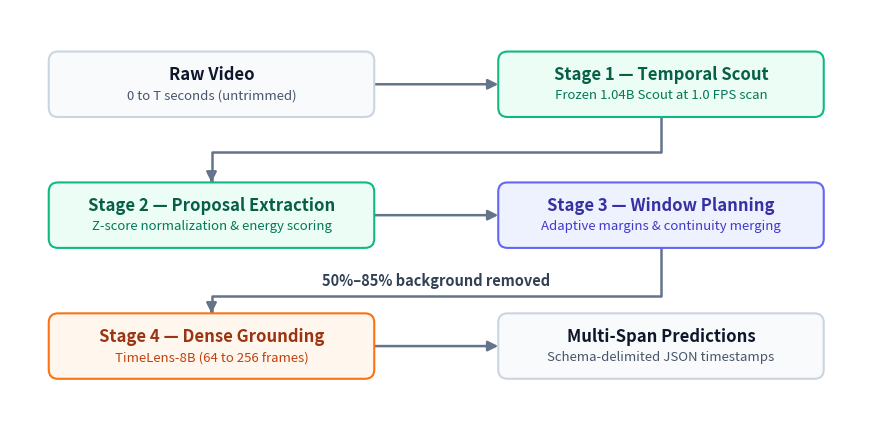

Here is the Python script that generated this plot: (Note: this script raises an exception after producing the figure.)
#!/usr/bin/env python3
"""
Generate publication-quality overview diagram for ScoutTG (Stage 1-4).
"""

import matplotlib.pyplot as plt
import matplotlib.patches as patches
import os

def generate_pipeline_diagram(output_paths):
    plt.rcParams.update({
        'font.size': 11,
        'font.family': 'sans-serif',
        'figure.dpi': 300,
    })

    fig, ax = plt.subplots(figsize=(11.0, 5.4))
    ax.set_xlim(0, 1100)
    ax.set_ylim(0, 540)
    ax.axis('off')

    def draw_box(x, y, w, h, title, subtitle, box_color, border_color, title_color='#111827', subtitle_color='#374151'):
        box = patches.FancyBboxPatch(
            (x, y), w, h,
            boxstyle="round,pad=0,rounding_size=12",
            facecolor=box_color,
            edgecolor=border_color,
            linewidth=1.5,
            zorder=2
        )
        ax.add_patch(box)
        
        ax.text(x + w / 2, y + h / 2 + 13, title, ha='center', va='center',
                fontsize=12, fontweight='bold', color=title_color, zorder=3)
        ax.text(x + w / 2, y + h / 2 - 14, subtitle, ha='center', va='center',
                fontsize=9.5, color=subtitle_color, zorder=3)

    # Box dimensions
    bw, bh = 420, 85

    # Row 1: y = 400
    # Box 1: Raw Video
    draw_box(50, 400, bw, bh,
             "Raw Video", "0 to T seconds (untrimmed)",
             box_color='#f8fafc', border_color='#cbd5e1',
             title_color='#0f172a', subtitle_color='#475569')

    # Box 2: Stage 1 - Temporal Scout
    draw_box(630, 400, bw, bh,
             "Stage 1 — Temporal Scout", "Frozen 1.04B Scout at 1.0 FPS scan",
             box_color='#ecfdf5', border_color='#10b981',
             title_color='#065f46', subtitle_color='#047857')

    # Row 2: y = 230
    # Box 3: Stage 2 - Proposal Extraction
    draw_box(50, 230, bw, bh,
             "Stage 2 — Proposal Extraction", "Z-score normalization & energy scoring",
             box_color='#ecfdf5', border_color='#10b981',
             title_color='#065f46', subtitle_color='#047857')

    # Box 4: Stage 3 - Window Planning
    draw_box(630, 230, bw, bh,
             "Stage 3 — Window Planning", "Adaptive margins & continuity merging",
             box_color='#eef2ff', border_color='#6366f1',
             title_color='#3730a3', subtitle_color='#4338ca')

    # Row 3: y = 60
    # Box 5: Stage 4 - Dense Grounding
    draw_box(50, 60, bw, bh,
             "Stage 4 — Dense Grounding", "TimeLens-8B (64 to 256 frames)",
             box_color='#fff7ed', border_color='#f97316',
             title_color='#9a3412', subtitle_color='#c2410c')

    # Box 6: Multi-Span Predictions
    draw_box(630, 60, bw, bh,
             "Multi-Span Predictions", "Schema-delimited JSON timestamps",
             box_color='#f8fafc', border_color='#cbd5e1',
             title_color='#0f172a', subtitle_color='#475569')

    # Connecting Arrows
    def draw_arrow(x1, y1, x2, y2, color='#64748b', lw=1.8):
        ax.annotate('', xy=(x2, y2), xytext=(x1, y1),
                    arrowprops=dict(arrowstyle="-|>", color=color, lw=lw,
                                    mutation_scale=15, shrinkA=0, shrinkB=0),
                    zorder=1)

    # 1 -> 2 (Horizontal)
    draw_arrow(470, 442.5, 630, 442.5)

    # 2 -> 3 (S-curve path)
    ax.plot([840, 840, 260, 260], [400, 355, 355, 315], color='#64748b', lw=1.8, zorder=1)
    draw_arrow(260, 318, 260, 315)

    # 3 -> 4 (Horizontal)
    draw_arrow(470, 272.5, 630, 272.5)

    # 4 -> 5 (S-curve path at y=168)
    ax.plot([840, 840, 260, 260], [230, 168, 168, 145], color='#64748b', lw=1.8, zorder=1)
    draw_arrow(260, 148, 260, 145)

    # Text placed neatly above the connecting wire
    ax.text(550, 188, "50%–85% background removed", ha='center', va='center',
            fontsize=10.5, fontweight='bold', color='#334155', zorder=3)

    # 5 -> 6 (Horizontal)
    draw_arrow(470, 102.5, 630, 102.5)

    for p in output_paths:
        os.makedirs(os.path.dirname(p), exist_ok=True)
        fig.savefig(p, dpi=300, bbox_inches='tight')
        print(f"Saved: {p}")
    plt.close(fig)

if __name__ == '__main__':
    generate_pipeline_diagram([
        '/home/dat/read_papers/hybrid_vtg/paper/images/pipeline_large.png',
        '/home/dat/read_papers/hybrid_vtg/docs/figures/pipeline_large.png'
    ])
